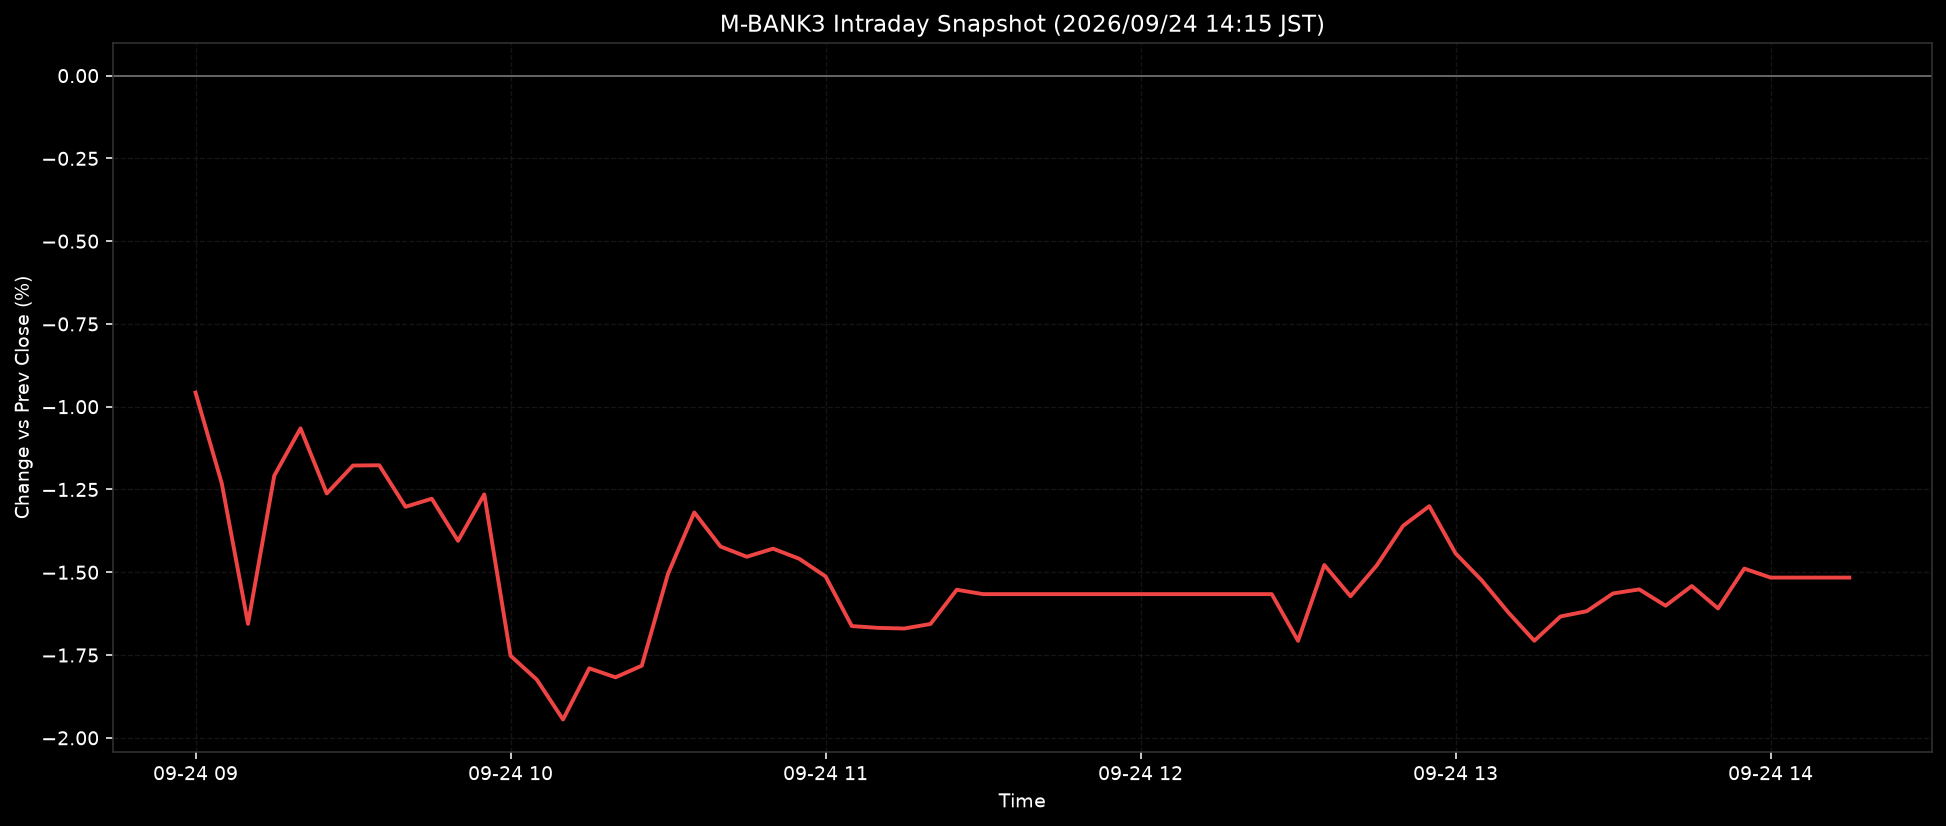

The table this chart was drawn from, first rows:
ts, pct
2026-09-24T09:00:00+0900, -0.9573
2026-09-24T09:05:00+0900, -1.232
2026-09-24T09:10:00+0900, -1.656
2026-09-24T09:15:00+0900, -1.208
2026-09-24T09:20:00+0900, -1.065
2026-09-24T09:25:00+0900, -1.262
2026-09-24T09:30:00+0900, -1.178
2026-09-24T09:35:00+0900, -1.177
2026-09-24T09:40:00+0900, -1.302
2026-09-24T09:45:00+0900, -1.278
2026-09-24T09:50:00+0900, -1.405
2026-09-24T09:55:00+0900, -1.265
2026-09-24T10:00:00+0900, -1.752
2026-09-24T10:05:00+0900, -1.824
2026-09-24T10:10:00+0900, -1.945
2026-09-24T10:15:00+0900, -1.79
2026-09-24T10:20:00+0900, -1.817
2026-09-24T10:25:00+0900, -1.782
2026-09-24T10:30:00+0900, -1.504
2026-09-24T10:35:00+0900, -1.319
2026-09-24T10:40:00+0900, -1.422
2026-09-24T10:45:00+0900, -1.453
2026-09-24T10:50:00+0900, -1.429
2026-09-24T10:55:00+0900, -1.459
2026-09-24T11:00:00+0900, -1.512
2026-09-24T11:05:00+0900, -1.662
2026-09-24T11:10:00+0900, -1.668
2026-09-24T11:15:00+0900, -1.67
2026-09-24T11:20:00+0900, -1.656
2026-09-24T11:25:00+0900, -1.553
2026-09-24T11:30:00+0900, -1.566
2026-09-24T11:35:00+0900, -1.566
2026-09-24T11:40:00+0900, -1.566
2026-09-24T11:45:00+0900, -1.566
2026-09-24T11:50:00+0900, -1.566
2026-09-24T11:55:00+0900, -1.566
2026-09-24T12:00:00+0900, -1.566
2026-09-24T12:05:00+0900, -1.566
2026-09-24T12:10:00+0900, -1.566
2026-09-24T12:15:00+0900, -1.566
2026-09-24T12:20:00+0900, -1.566
2026-09-24T12:25:00+0900, -1.566
2026-09-24T12:30:00+0900, -1.707
2026-09-24T12:35:00+0900, -1.478
2026-09-24T12:40:00+0900, -1.572
2026-09-24T12:45:00+0900, -1.479
2026-09-24T12:50:00+0900, -1.36
2026-09-24T12:55:00+0900, -1.3
2026-09-24T13:00:00+0900, -1.443
2026-09-24T13:05:00+0900, -1.525
2026-09-24T13:10:00+0900, -1.62
2026-09-24T13:15:00+0900, -1.707
2026-09-24T13:20:00+0900, -1.633
2026-09-24T13:25:00+0900, -1.617
2026-09-24T13:30:00+0900, -1.564
2026-09-24T13:35:00+0900, -1.552
2026-09-24T13:40:00+0900, -1.601
2026-09-24T13:45:00+0900, -1.542
2026-09-24T13:50:00+0900, -1.609
2026-09-24T13:55:00+0900, -1.489
... 4 more rows
